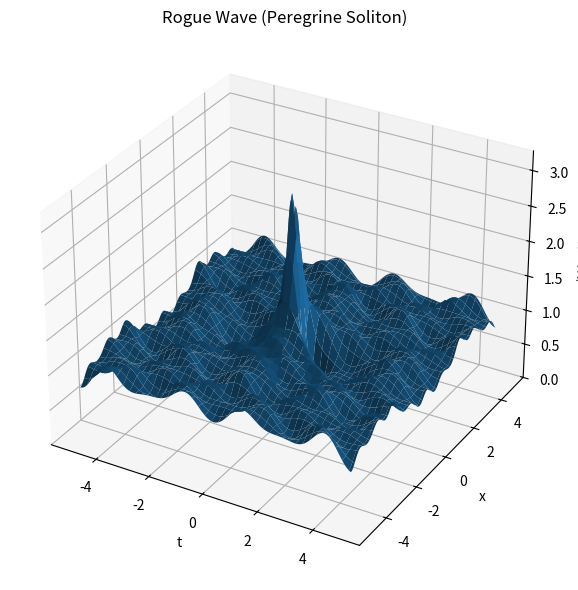
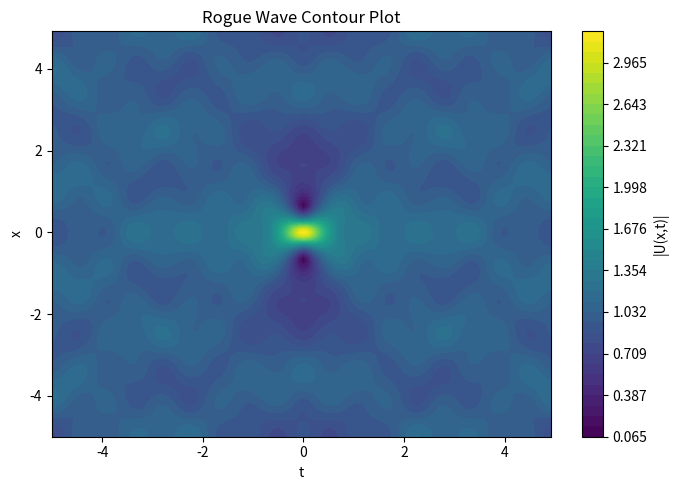
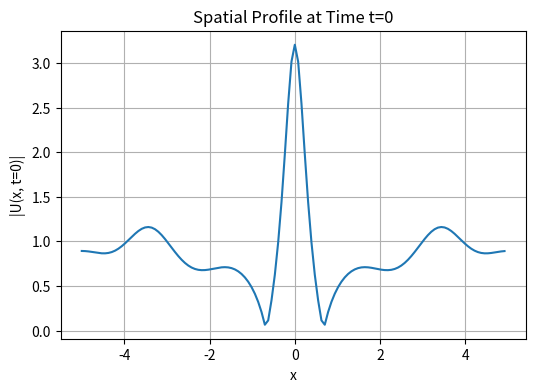

Python code for these plots, in order:
import numpy as np

# =========================
# PARAMETERS
# =========================
Lt, Lx = 10.0, 10.0
Nt, Nx = 2**7, 2**7

p = 1.2
epsn = 0.0

errormax = 1e-8
errorCG = 1e-2
c = 5.0

# =========================
# GRID SETUP
# =========================
t = np.linspace(-Lt/2, Lt/2, Nt, endpoint=False)
x = np.linspace(-Lx/2, Lx/2, Nx, endpoint=False)

T, X = np.meshgrid(t, x)

# =========================
# FOURIER MODES
# =========================
kt = np.fft.fftfreq(Nt, d=Lt/Nt) * 2*np.pi
kx = np.fft.fftfreq(Nx, d=Lx/Nx) * 2*np.pi

KT, KX = np.meshgrid(kt, kx)

# Linear operator in Fourier space
K2 = KT + 0.5 * KX**2 + epsn * KX**3

# Preconditioner
fftM = c + K2**2

# =========================
# INITIAL CONDITION (Peregrine)
# =========================
U = 1 - 4*(1 + 2j*T)/(1 + 4*X**2 + 4*T**2)

# =========================
# HELPER FUNCTIONS
# =========================
def spectral_op(U):
    return np.fft.ifft2(-K2 * np.fft.fft2(U))

def residual(U):
    return spectral_op(U) + (np.abs(U)**(2*p))*U - U

def dN(U, D):
    return (p+1)*(np.abs(U)**(2*p))*D + \
           p*(U**2)*(np.abs(U)**(2*p-2))*np.conj(D)

def L1(U, D):
    return spectral_op(D) - D + dN(U, D)

# =========================
# NEWTON-CG LOOP
# =========================
ncg = 0
ITER = 20000
flag = True

while flag and ncg <= ITER:

    # Residual
    L0U = residual(U)
    err = np.max(np.abs(L0U))
    print(f"Residual: {err:.3e}")

    if err < errormax:
        break

    # Define operators
    def L1A(D):
        return L1(U, D)

    # RHS
    R = -L1A(L0U)

    DU = np.zeros_like(U)

    # Preconditioned residual
    MinvR = np.fft.ifft2(np.fft.fft2(R) / fftM)
    R2new = np.sum(np.conj(R) * MinvR)
    R20 = R2new

    P = MinvR.copy()

    # =========================
    # CONJUGATE GRADIENT LOOP
    # =========================
    while np.abs(R2new) > np.abs(R20)*(errorCG**2) and flag:

        L1P = L1(U, P)
        LP = L1A(L1P)

        denom = np.sum(np.real(np.conj(P) * LP))
        if denom == 0:
            break

        a = R2new / denom

        DU = DU + a * P
        R = R - a * LP

        MinvR = np.fft.ifft2(np.fft.fft2(R) / fftM)

        R2old = R2new
        R2new = np.sum(np.real(np.conj(R) * MinvR))

        b = R2new / R2old
        P = MinvR + b * P

        ncg += 1

    # =========================
    # NEWTON UPDATE
    # =========================
    U = U + DU

# =========================
# OUTPUT
# =========================
U_abs = np.abs(U)

print("Max amplitude:", np.max(U_abs))




import matplotlib.pyplot as plt
from mpl_toolkits.mplot3d import Axes3D

# Assume U, x, t already computed
U_abs = np.abs(U)

X_plot, T_plot = np.meshgrid(t, x)

fig = plt.figure(figsize=(8,6))
ax = fig.add_subplot(111, projection='3d')

surf = ax.plot_surface(
    T_plot, X_plot, U_abs,
    linewidth=0,
    antialiased=True
)

ax.set_xlabel('t')
ax.set_ylabel('x')
ax.set_zlabel('|U(x,t)|')

plt.title('Rogue Wave (Peregrine Soliton)')
plt.tight_layout()
plt.show()


plt.figure(figsize=(7,5))

levels = np.linspace(U_abs.min(), U_abs.max(), 40)

plt.contourf(
    t, x, U_abs,
    levels=levels
)

plt.colorbar(label='|U(x,t)|')
plt.xlabel('t')
plt.ylabel('x')
plt.title('Rogue Wave Contour Plot')

plt.tight_layout()
plt.show()


mid_t = Nt // 2

plt.figure(figsize=(6,4))
plt.plot(x, U_abs[:, mid_t])

plt.xlabel('x')
plt.ylabel('|U(x, t=0)|')
plt.title('Spatial Profile at Time t=0')

plt.grid()
plt.show()
